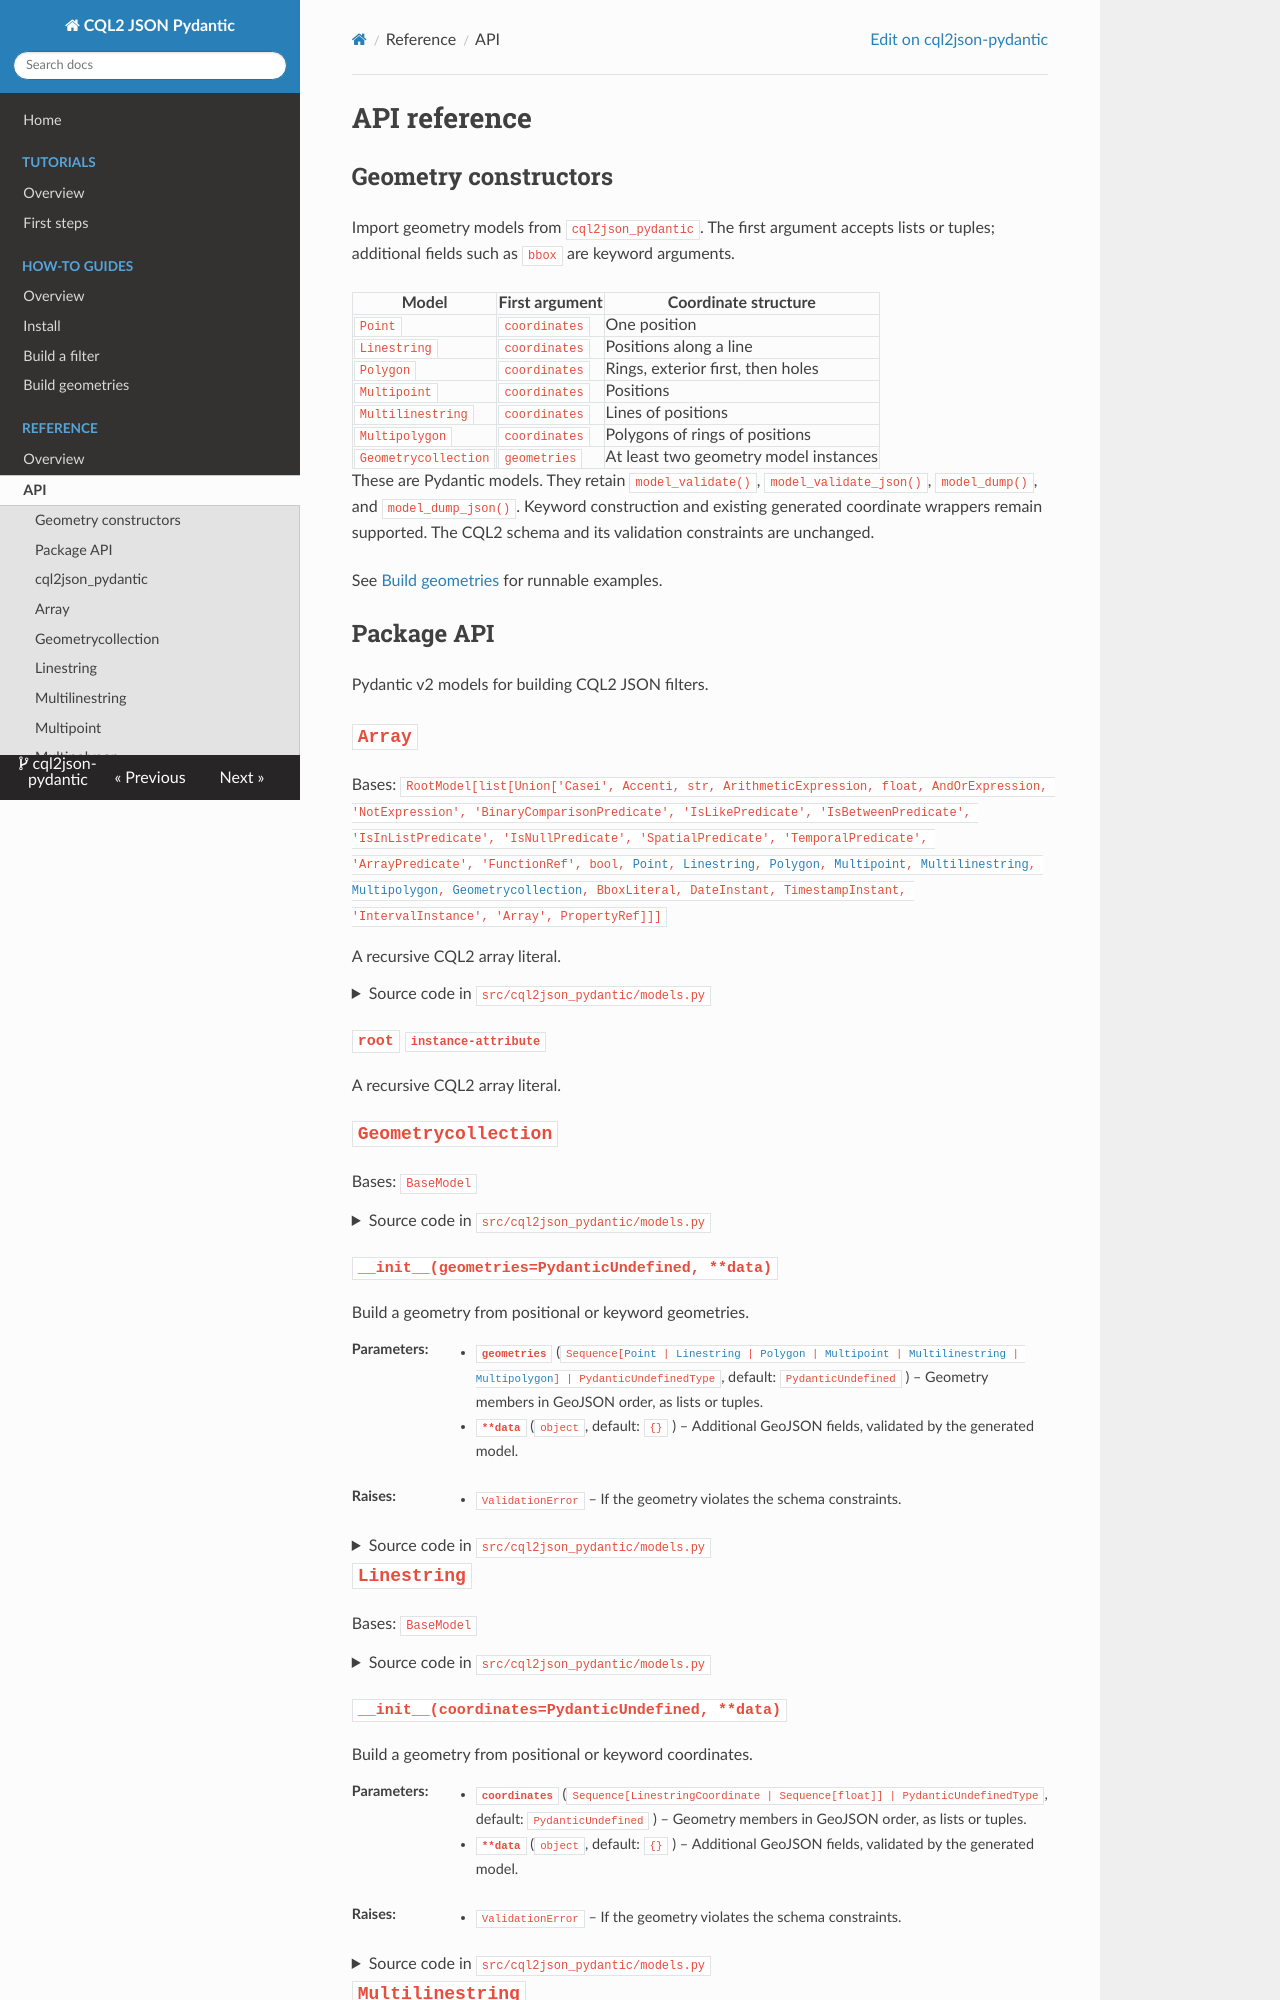

repository: Terradue/cql2json-pydantic · page: reference/api/index.html · generator: mkdocs

<!--
Copyright 2026 Terradue

Licensed under the Apache License, Version 2.0 (the "License");
you may not use this file except in compliance with the License.
You may obtain a copy of the License at

    http://www.apache.org/licenses/LICENSE-2.0
